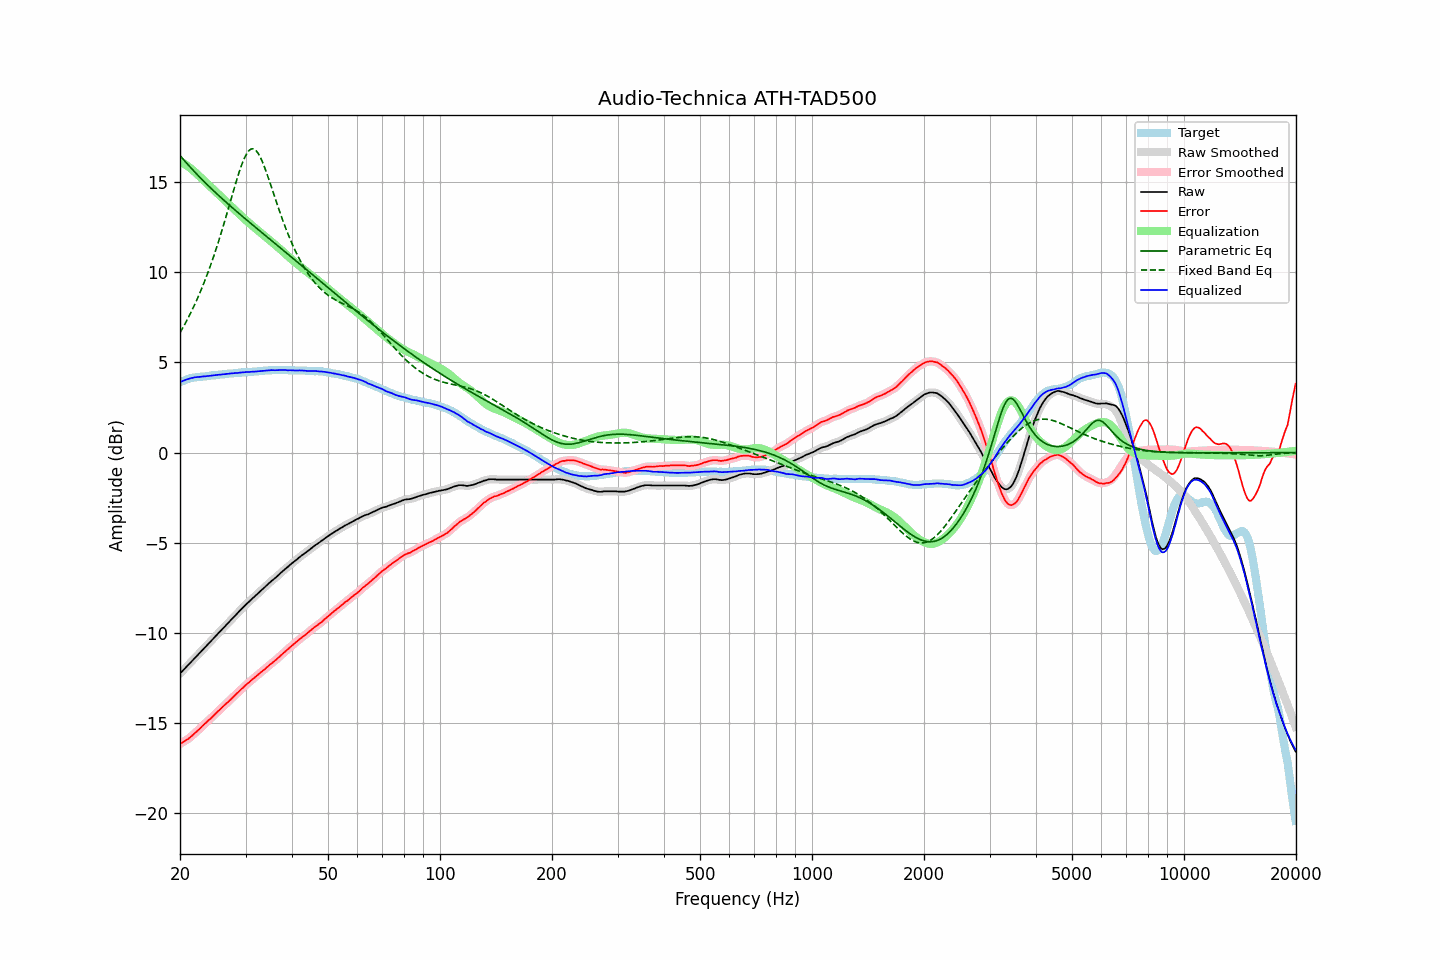

The data file committed next to this chart (first rows):
frequency, raw, error, smoothed, error_smoothed, equalization, parametric_eq, fixed_band_eq, equalized_raw, equalized_smoothed, target
20.00, -12.26, -16.16, -12.26, -16.16, 16.16, 16.48, 6.65, 3.90, 3.90, 3.90
20.20, -12.17, -16.11, -12.16, -16.11, 16.11, 16.38, 6.80, 3.94, 3.95, 3.94
20.40, -12.08, -16.06, -12.07, -16.05, 16.06, 16.28, 6.96, 3.98, 3.98, 3.98
20.61, -11.98, -15.99, -11.98, -16.00, 16.00, 16.17, 7.12, 4.02, 4.02, 4.01
20.81, -11.89, -15.94, -11.89, -15.94, 15.94, 16.07, 7.29, 4.05, 4.05, 4.05
21.02, -11.80, -15.89, -11.79, -15.88, 15.88, 15.97, 7.46, 4.08, 4.08, 4.09
21.23, -11.71, -15.82, -11.70, -15.82, 15.81, 15.87, 7.63, 4.10, 4.11, 4.11
21.44, -11.61, -15.74, -11.61, -15.74, 15.74, 15.78, 7.81, 4.14, 4.13, 4.13
21.66, -11.52, -15.67, -11.51, -15.66, 15.67, 15.68, 8.00, 4.15, 4.15, 4.15
21.87, -11.41, -15.58, -11.42, -15.59, 15.59, 15.58, 8.19, 4.17, 4.17, 4.16
22.09, -11.33, -15.51, -11.33, -15.51, 15.51, 15.49, 8.38, 4.18, 4.18, 4.18
22.31, -11.23, -15.43, -11.23, -15.43, 15.42, 15.40, 8.58, 4.19, 4.19, 4.19
22.54, -11.14, -15.34, -11.14, -15.34, 15.34, 15.30, 8.79, 4.20, 4.20, 4.20
22.76, -11.05, -15.26, -11.04, -15.25, 15.25, 15.21, 9.00, 4.21, 4.21, 4.21
22.99, -10.95, -15.16, -10.95, -15.17, 15.17, 15.12, 9.22, 4.22, 4.22, 4.21
23.22, -10.86, -15.08, -10.86, -15.08, 15.09, 15.03, 9.44, 4.23, 4.23, 4.22
23.45, -10.77, -15.00, -10.76, -14.99, 15.00, 14.95, 9.67, 4.24, 4.24, 4.23
23.69, -10.67, -14.91, -10.67, -14.91, 14.92, 14.86, 9.90, 4.25, 4.25, 4.24
23.92, -10.58, -14.83, -10.58, -14.83, 14.83, 14.77, 10.14, 4.26, 4.26, 4.25
24.16, -10.49, -14.76, -10.48, -14.75, 14.75, 14.69, 10.39, 4.26, 4.27, 4.27
24.40, -10.38, -14.68, -10.39, -14.67, 14.66, 14.60, 10.64, 4.28, 4.28, 4.29
24.65, -10.30, -14.58, -10.29, -14.58, 14.58, 14.52, 10.90, 4.28, 4.29, 4.28
24.89, -10.19, -14.49, -10.20, -14.49, 14.50, 14.43, 11.17, 4.30, 4.30, 4.29
25.14, -10.10, -14.41, -10.10, -14.41, 14.41, 14.35, 11.44, 4.31, 4.31, 4.30
25.39, -10.00, -14.32, -10.01, -14.32, 14.33, 14.27, 11.72, 4.32, 4.32, 4.31
25.65, -9.92, -14.25, -9.91, -14.24, 14.24, 14.19, 12.01, 4.32, 4.33, 4.33
25.91, -9.82, -14.15, -9.82, -14.16, 14.16, 14.10, 12.30, 4.34, 4.34, 4.33
26.16, -9.72, -14.07, -9.73, -14.07, 14.07, 14.02, 12.59, 4.35, 4.35, 4.34
26.43, -9.64, -13.99, -9.63, -13.99, 13.99, 13.94, 12.89, 4.35, 4.36, 4.35
26.69, -9.54, -13.90, -9.54, -13.91, 13.91, 13.86, 13.20, 4.37, 4.37, 4.36
26.96, -9.45, -13.83, -9.44, -13.82, 13.82, 13.79, 13.51, 4.37, 4.38, 4.38
27.23, -9.35, -13.74, -9.35, -13.74, 13.74, 13.71, 13.82, 4.39, 4.39, 4.39
27.50, -9.26, -13.65, -9.26, -13.65, 13.65, 13.63, 14.13, 4.39, 4.39, 4.39
27.77, -9.16, -13.56, -9.16, -13.56, 13.56, 13.55, 14.44, 4.40, 4.40, 4.39
28.05, -9.07, -13.48, -9.07, -13.48, 13.48, 13.48, 14.75, 4.41, 4.41, 4.41
28.33, -8.98, -13.39, -8.98, -13.39, 13.39, 13.40, 15.05, 4.42, 4.42, 4.41
28.62, -8.89, -13.31, -8.88, -13.30, 13.31, 13.32, 15.34, 4.42, 4.42, 4.42
28.90, -8.79, -13.22, -8.79, -13.22, 13.22, 13.25, 15.62, 4.44, 4.43, 4.43
29.19, -8.70, -13.13, -8.70, -13.14, 13.14, 13.17, 15.88, 4.44, 4.44, 4.43
29.48, -8.61, -13.07, -8.60, -13.06, 13.06, 13.09, 16.11, 4.45, 4.45, 4.46
29.78, -8.52, -12.97, -8.52, -12.97, 12.98, 13.02, 16.33, 4.46, 4.46, 4.45
30.08, -8.43, -12.89, -8.43, -12.90, 12.89, 12.94, 16.51, 4.47, 4.46, 4.46
30.38, -8.35, -12.81, -8.35, -12.81, 12.82, 12.87, 16.65, 4.47, 4.47, 4.46
30.68, -8.27, -12.75, -8.26, -12.74, 12.74, 12.79, 16.76, 4.47, 4.48, 4.48
30.99, -8.18, -12.66, -8.18, -12.66, 12.66, 12.72, 16.83, 4.48, 4.48, 4.48
31.30, -8.10, -12.58, -8.10, -12.59, 12.59, 12.65, 16.86, 4.49, 4.49, 4.48
31.61, -8.02, -12.51, -8.02, -12.51, 12.51, 12.57, 16.84, 4.49, 4.49, 4.49
31.93, -7.94, -12.44, -7.94, -12.44, 12.44, 12.50, 16.78, 4.50, 4.50, 4.50
32.24, -7.85, -12.36, -7.85, -12.36, 12.36, 12.42, 16.68, 4.51, 4.51, 4.50
32.57, -7.77, -12.29, -7.77, -12.29, 12.29, 12.35, 16.55, 4.52, 4.52, 4.52
32.89, -7.69, -12.21, -7.69, -12.21, 12.21, 12.28, 16.38, 4.53, 4.53, 4.52
33.22, -7.61, -12.14, -7.61, -12.14, 12.14, 12.20, 16.19, 4.53, 4.53, 4.53
33.55, -7.53, -12.07, -7.53, -12.07, 12.06, 12.13, 15.97, 4.54, 4.54, 4.54
33.89, -7.45, -12.00, -7.44, -11.99, 11.99, 12.06, 15.74, 4.54, 4.55, 4.55
34.23, -7.36, -11.91, -7.36, -11.92, 11.92, 11.98, 15.49, 4.56, 4.56, 4.55
34.57, -7.28, -11.84, -7.28, -11.84, 11.84, 11.91, 15.23, 4.57, 4.57, 4.56
34.92, -7.20, -11.76, -7.20, -11.76, 11.77, 11.83, 14.97, 4.57, 4.57, 4.56
35.27, -7.12, -11.69, -7.12, -11.69, 11.69, 11.76, 14.70, 4.58, 4.57, 4.57
35.62, -7.05, -11.62, -7.05, -11.62, 11.62, 11.69, 14.43, 4.57, 4.57, 4.57
35.97, -6.98, -11.55, -6.97, -11.55, 11.54, 11.61, 14.16, 4.57, 4.57, 4.57
... 635 more rows
